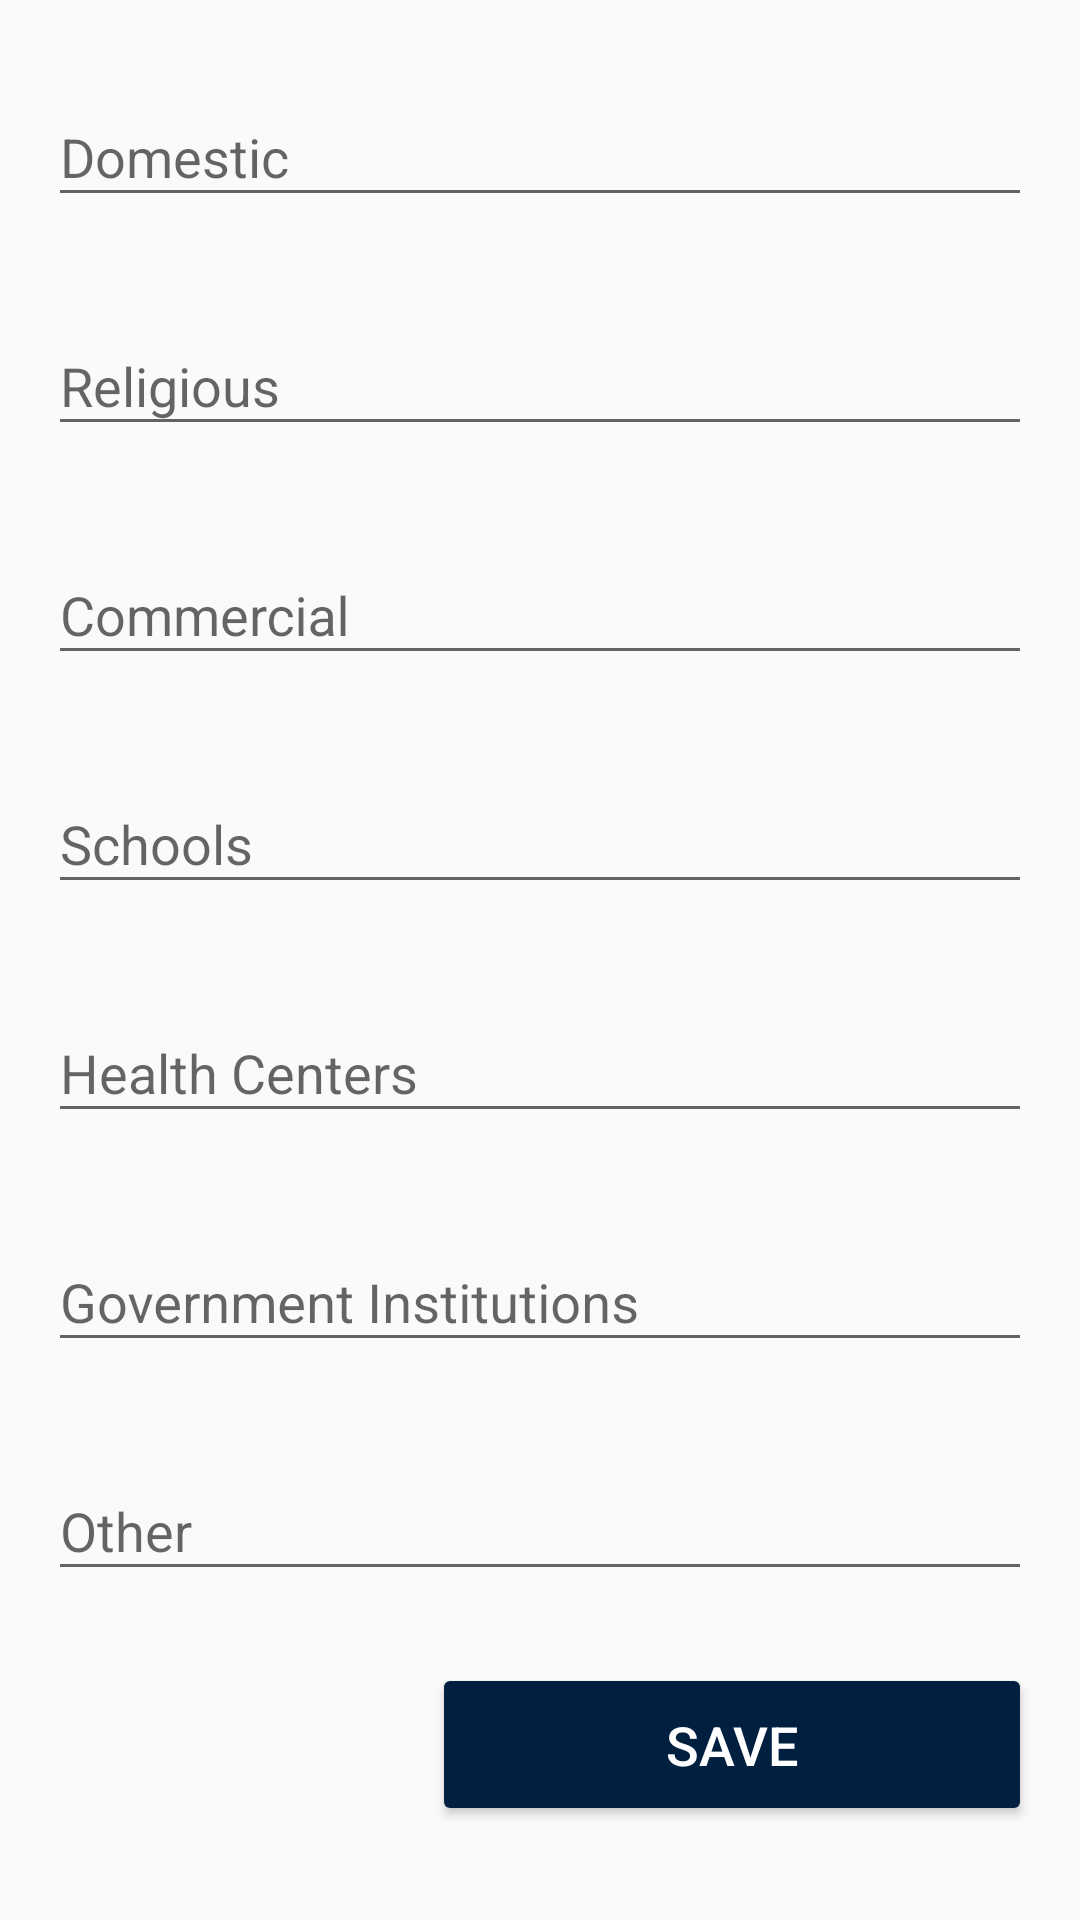

Write the Android layout XML for this screen, with the resource values it uses.
<!-- AndroidManifest.xml: application theme AppTheme -->
<!-- res/layout/activity_cbo_connection_details.xml -->
<?xml version="1.0" encoding="utf-8"?>
<ScrollView xmlns:android="http://schemas.android.com/apk/res/android"
    xmlns:app="http://schemas.android.com/apk/res-auto"
    xmlns:tools="http://schemas.android.com/tools"
    android:layout_width="match_parent"
    android:layout_height="match_parent"
    tools:context=".CboConnectionDetails">


    <LinearLayout
        android:layout_width="match_parent"
        android:layout_height="wrap_content"
        android:orientation="vertical"
        android:paddingHorizontal="@dimen/page_padding_h"
        android:paddingVertical="@dimen/page_padding_v">


        <com.google.android.material.textfield.TextInputLayout
            android:id="@+id/til_domCboConnectionDetails"
            android:layout_width="match_parent"
            android:layout_height="match_parent">

            <com.google.android.material.textfield.TextInputEditText
                android:layout_width="match_parent"
                android:layout_height="wrap_content"
                android:hint="Domestic"
                android:inputType="numberSigned" />

        </com.google.android.material.textfield.TextInputLayout>

        <com.google.android.material.textfield.TextInputLayout
            android:id="@+id/til_relCboConnectionDetails"
            android:layout_width="match_parent"
            android:layout_height="match_parent"
            android:layout_marginTop="@dimen/space_between_components">

            <com.google.android.material.textfield.TextInputEditText
                android:layout_width="match_parent"
                android:layout_height="wrap_content"
                android:hint="Religious"
                android:inputType="numberSigned" />

        </com.google.android.material.textfield.TextInputLayout>


        <com.google.android.material.textfield.TextInputLayout
            android:id="@+id/til_commCboConnectionDetails"
            android:layout_width="match_parent"
            android:layout_height="match_parent"
            android:layout_marginTop="@dimen/space_between_components">


            <com.google.android.material.textfield.TextInputEditText
                android:layout_width="match_parent"
                android:layout_height="wrap_content"
                android:hint="Commercial"
                android:inputType="numberSigned" />

        </com.google.android.material.textfield.TextInputLayout>

        <com.google.android.material.textfield.TextInputLayout
            android:id="@+id/til_schoolsCboConnectionDetails"
            android:layout_width="match_parent"
            android:layout_height="match_parent"
            android:layout_marginTop="@dimen/space_between_components">

            <com.google.android.material.textfield.TextInputEditText
                android:layout_width="match_parent"
                android:layout_height="wrap_content"
                android:hint="Schools"
                android:inputType="numberSigned" />

        </com.google.android.material.textfield.TextInputLayout>

        <com.google.android.material.textfield.TextInputLayout
            android:id="@+id/til_healthCboConnectionDetails"
            android:layout_width="match_parent"
            android:layout_height="match_parent"
            android:layout_marginTop="@dimen/space_between_components">

            <com.google.android.material.textfield.TextInputEditText
                android:layout_width="match_parent"
                android:layout_height="wrap_content"
                android:hint="Health Centers"
                android:inputType="numberSigned" />

        </com.google.android.material.textfield.TextInputLayout>

        <com.google.android.material.textfield.TextInputLayout
            android:id="@+id/til_govCboConnectionDetails"
            android:layout_width="match_parent"
            android:layout_height="match_parent"
            android:layout_marginTop="@dimen/space_between_components">

            <com.google.android.material.textfield.TextInputEditText
                android:layout_width="match_parent"
                android:layout_height="wrap_content"
                android:hint="Government Institutions"
                android:inputType="numberSigned" />

        </com.google.android.material.textfield.TextInputLayout>

        <com.google.android.material.textfield.TextInputLayout
            android:id="@+id/til_otherCboConnectionDetails"
            android:layout_width="match_parent"
            android:layout_height="match_parent"
            android:layout_marginTop="@dimen/space_between_components">

            <com.google.android.material.textfield.TextInputEditText
                android:layout_width="match_parent"
                android:layout_height="wrap_content"
                android:hint="Other"
                android:inputType="numberSigned" />

        </com.google.android.material.textfield.TextInputLayout>

        <Button
            android:id="@+id/btn_saveCboConnectionDetails"
            android:layout_width="@dimen/button_width"
            android:layout_height="wrap_content"
            android:layout_gravity="end"
            android:layout_marginTop="@dimen/space_between_components"
            android:backgroundTint="@color/btnSave"
            android:paddingHorizontal="@dimen/button_padding_h"
            android:paddingVertical="@dimen/button_padding_v"
            android:text="Save"
            android:textColor="@color/colorWhite"
            android:textSize="@dimen/button_text_size" />

    </LinearLayout>

</ScrollView>
<!-- resources referenced by this layout -->
<resources>
  <color name="btnSave">#011f3f</color>
  <color name="colorWhite">#FFF</color>
  <dimen name="button_padding_h">25dp</dimen>
  <dimen name="button_padding_v">15dp</dimen>
  <dimen name="button_text_size">18dp</dimen>
  <dimen name="button_width">200dp</dimen>
  <dimen name="page_padding_h">16dp</dimen>
  <dimen name="page_padding_v">20dp</dimen>
  <dimen name="space_between_components">24dp</dimen>
  <style name="AppTheme" parent="Theme.AppCompat.Light.DarkActionBar">
          
          <item name="colorPrimary">@color/colorPrimary</item>
          <item name="colorPrimaryDark">@color/colorPrimaryDark</item>
          <item name="colorAccent">@color/colorAccent</item>
      </style>
  <color name="colorPrimary">#0960bd</color>
  <color name="colorPrimaryDark">#011f3f</color>
  <color name="colorAccent">#b21f66</color>
</resources>
